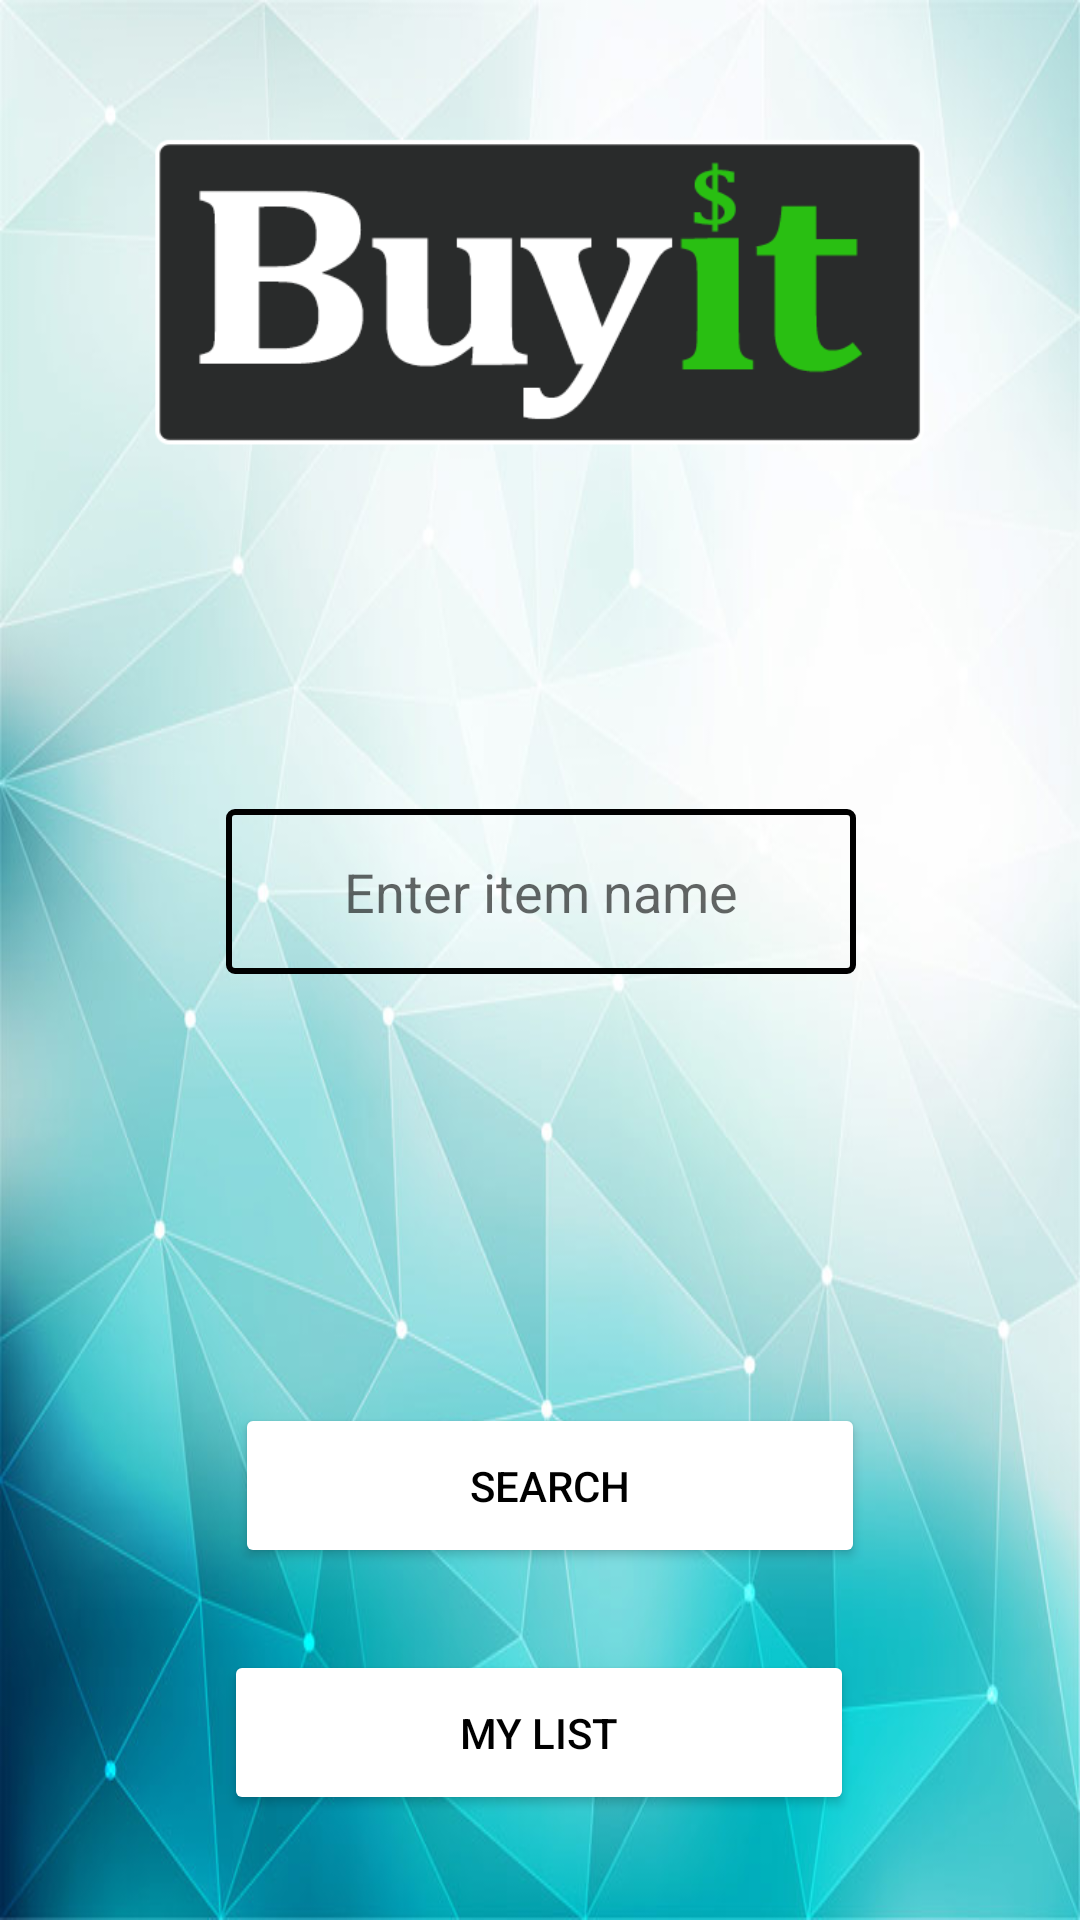

Here is an Android app screen rendered from its layout file. Give the layout XML and the strings, colors and styles it references.
<!-- AndroidManifest.xml: application theme Theme.BuyIt -->
<!-- res/layout/activity_main.xml -->
<?xml version="1.0" encoding="utf-8"?>
<androidx.constraintlayout.widget.ConstraintLayout xmlns:android="http://schemas.android.com/apk/res/android"
    xmlns:app="http://schemas.android.com/apk/res-auto"
    xmlns:tools="http://schemas.android.com/tools"
    android:layout_width="match_parent"
    android:layout_height="match_parent"
    android:background="@drawable/blue_polygonal_background"
    tools:context=".MainActivity">

    <Button
        android:id="@+id/button"
        android:layout_width="210dp"
        android:layout_height="55dp"
        android:layout_marginStart="128dp"
        android:layout_marginLeft="128dp"
        android:layout_marginEnd="133dp"
        android:layout_marginRight="133dp"
        android:layout_marginBottom="24dp"
        android:onClick="searchItem"
        android:text="Search"
        android:textColor="@color/black"
        app:backgroundTint="#FFFFFF"
        app:layout_constraintBottom_toTopOf="@+id/button3"
        app:layout_constraintEnd_toEndOf="parent"
        app:layout_constraintHorizontal_bias="0.45"
        app:layout_constraintStart_toStartOf="parent"
        app:layout_constraintTop_toTopOf="parent"
        app:layout_constraintVertical_bias="0.993"
        app:strokeColor="@color/black"
        app:strokeWidth="2dp" />

    <EditText
        android:id="@+id/itemValue"
        android:layout_width="210dp"
        android:layout_height="55dp"
        android:layout_marginStart="130dp"
        android:layout_marginLeft="130dp"
        android:layout_marginEnd="131dp"
        android:layout_marginRight="131dp"
        android:background="@drawable/edit_text_border"
        android:gravity="center_horizontal|center_vertical"
        android:hint="Enter item name"
        app:layout_constraintBottom_toBottomOf="parent"
        app:layout_constraintEnd_toEndOf="parent"
        app:layout_constraintHorizontal_bias="0.495"
        app:layout_constraintStart_toStartOf="parent"
        app:layout_constraintTop_toTopOf="parent"
        app:layout_constraintVertical_bias="0.461" />

    <Button
        android:id="@+id/button3"
        android:layout_width="210dp"
        android:layout_height="55dp"
        android:layout_marginStart="130dp"
        android:layout_marginLeft="130dp"
        android:layout_marginEnd="131dp"
        android:layout_marginRight="131dp"
        android:onClick="myList"
        android:text="My List"
        android:textColor="@color/black"
        app:backgroundTint="#FFFFFF"
        app:layout_constraintBottom_toBottomOf="parent"
        app:layout_constraintEnd_toEndOf="parent"
        app:layout_constraintStart_toStartOf="parent"
        app:layout_constraintTop_toTopOf="parent"
        app:layout_constraintVertical_bias="0.94"
        app:strokeColor="@color/black"
        app:strokeWidth="2dp" />

    <ImageView
        android:id="@+id/imageView"
        android:layout_width="276dp"
        android:layout_height="118dp"
        app:layout_constraintBottom_toBottomOf="parent"
        app:layout_constraintEnd_toEndOf="parent"
        app:layout_constraintHorizontal_bias="0.495"
        app:layout_constraintStart_toStartOf="parent"
        app:layout_constraintTop_toTopOf="parent"
        app:layout_constraintVertical_bias="0.068"
        app:srcCompat="@drawable/buyit_logo_simple" />
    />
    app:layout_constraintVertical_bias="0.158" />

</androidx.constraintlayout.widget.ConstraintLayout>
<!-- resources referenced by this layout -->
<resources>
  <color name="black">#FF000000</color>
  <!-- drawable blue_polygonal_background: png bitmap (drawable, 530712 bytes) -->
  <!-- drawable buyit_logo_simple: png bitmap (drawable-v24, 26657 bytes) -->
  <!-- drawable edit_text_border (drawable) -->
  <?xml version="1.0" encoding="utf-8"?>
  <shape xmlns:android="http://schemas.android.com/apk/res/android" android:shape="rectangle">
  
      <stroke
          android:width="2dp"
          android:color="#000000"
          />
  
      <corners
          android:radius="2dp"
          />
      <padding
          android:left="2dp"
          android:top="2dp"
          android:right="2dp"
          android:bottom="2dp"
          />
  
  
  
  
  </shape>
  <style name="Theme.BuyIt" parent="Theme.MaterialComponents.DayNight.DarkActionBar">
          
          <item name="colorPrimary">@color/Header_colour</item>
          <item name="colorPrimaryVariant">@color/Header_colour</item>
          <item name="colorOnPrimary">@color/white</item>
          
          <item name="colorSecondary">@color/teal_200</item>
          <item name="colorSecondaryVariant">@color/teal_700</item>
          <item name="colorOnSecondary">@color/black</item>
          
          <item name="android:statusBarColor" tools:targetApi="l">?attr/colorPrimaryVariant</item>
          
      </style>
  <color name="Header_colour">#0A92FA</color>
  <color name="white">#FFFFFFFF</color>
  <color name="teal_200">#FF03DAC5</color>
  <color name="teal_700">#FF018786</color>
</resources>
